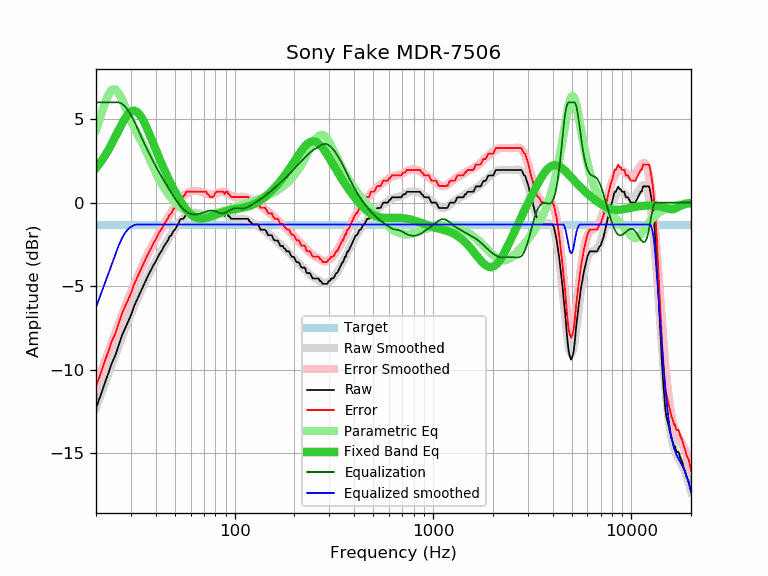

Source data for this figure (header and first rows):
frequency, raw, error, smoothed, error_smoothed, equalization, parametric_eq, equalized_raw, equalized_smoothed, target
20, -12.32, -11.01, -12.28, -10.97, 6.00, 2.07, -6.32, -6.28, -1.31
21, -11.61, -10.30, -11.59, -10.28, 6.00, 2.39, -5.61, -5.59, -1.31
22, -10.92, -9.61, -10.93, -9.62, 6.00, 2.74, -4.92, -4.93, -1.31
23, -10.26, -8.95, -10.30, -8.99, 6.00, 3.12, -4.26, -4.30, -1.31
24, -9.62, -8.31, -9.70, -8.39, 6.00, 3.52, -3.62, -3.70, -1.31
25, -9.16, -7.85, -9.13, -7.82, 6.00, 3.93, -3.16, -3.13, -1.31
26, -8.55, -7.24, -8.58, -7.27, 6.00, 4.33, -2.55, -2.58, -1.31
27, -7.96, -6.65, -8.06, -6.75, 5.92, 4.71, -2.04, -2.14, -1.31
28, -7.55, -6.24, -7.58, -6.26, 5.76, 5.04, -1.79, -1.82, -1.31
29, -7.14, -5.83, -7.11, -5.80, 5.52, 5.29, -1.62, -1.59, -1.31
30, -6.74, -5.43, -6.68, -5.37, 5.24, 5.45, -1.50, -1.44, -1.31
31, -6.24, -4.93, -6.27, -4.96, 4.92, 5.50, -1.32, -1.35, -1.31
32, -5.88, -4.57, -5.89, -4.58, 4.58, 5.45, -1.30, -1.31, -1.31
33, -5.53, -4.22, -5.52, -4.21, 4.21, 5.30, -1.32, -1.31, -1.31
34, -5.20, -3.89, -5.18, -3.87, 3.87, 5.08, -1.33, -1.31, -1.31
35, -4.87, -3.56, -4.86, -3.55, 3.55, 4.80, -1.32, -1.31, -1.31
36, -4.55, -3.24, -4.56, -3.25, 3.25, 4.49, -1.30, -1.31, -1.31
37, -4.27, -2.96, -4.27, -2.96, 2.96, 4.16, -1.31, -1.31, -1.31
38, -3.99, -2.68, -4.00, -2.69, 2.69, 3.83, -1.30, -1.31, -1.31
39, -3.73, -2.42, -3.74, -2.43, 2.43, 3.50, -1.30, -1.31, -1.31
40, -3.52, -2.21, -3.50, -2.18, 2.18, 3.17, -1.34, -1.31, -1.31
41, -3.25, -1.94, -3.26, -1.95, 1.95, 2.86, -1.30, -1.31, -1.31
42, -3.03, -1.72, -3.04, -1.73, 1.73, 2.57, -1.30, -1.31, -1.31
43, -2.87, -1.56, -2.83, -1.52, 1.52, 2.28, -1.35, -1.31, -1.31
44, -2.61, -1.30, -2.62, -1.31, 1.31, 2.02, -1.30, -1.31, -1.31
45, -2.44, -1.13, -2.43, -1.12, 1.12, 1.76, -1.32, -1.31, -1.31
46, -2.27, -0.96, -2.24, -0.93, 0.93, 1.52, -1.34, -1.31, -1.31
47, -2.03, -0.72, -2.06, -0.75, 0.75, 1.29, -1.28, -1.31, -1.31
48, -1.95, -0.64, -1.88, -0.57, 0.57, 1.07, -1.38, -1.31, -1.31
49, -1.72, -0.41, -1.71, -0.40, 0.40, 0.86, -1.32, -1.31, -1.31
50, -1.62, -0.31, -1.56, -0.24, 0.24, 0.67, -1.38, -1.31, -1.31
51, -1.43, -0.12, -1.41, -0.10, 0.10, 0.48, -1.33, -1.31, -1.31
52, -1.30, 0.01, -1.27, 0.04, -0.04, 0.30, -1.34, -1.31, -1.31
53, -1.02, 0.29, -1.14, 0.17, -0.17, 0.14, -1.19, -1.31, -1.31
54, -0.97, 0.34, -1.03, 0.28, -0.28, -0.01, -1.25, -1.31, -1.31
55, -0.97, 0.34, -0.93, 0.38, -0.38, -0.16, -1.35, -1.31, -1.31
56, -0.86, 0.45, -0.84, 0.47, -0.47, -0.29, -1.33, -1.31, -1.31
57, -0.66, 0.65, -0.77, 0.54, -0.54, -0.41, -1.20, -1.31, -1.31
58, -0.65, 0.66, -0.72, 0.59, -0.59, -0.52, -1.24, -1.31, -1.31
59, -0.65, 0.66, -0.68, 0.63, -0.63, -0.61, -1.28, -1.31, -1.31
60, -0.65, 0.66, -0.64, 0.67, -0.67, -0.69, -1.32, -1.31, -1.31
61, -0.65, 0.66, -0.62, 0.69, -0.69, -0.76, -1.34, -1.31, -1.31
62, -0.65, 0.66, -0.61, 0.70, -0.70, -0.82, -1.35, -1.31, -1.31
63, -0.65, 0.66, -0.61, 0.70, -0.70, -0.87, -1.35, -1.31, -1.31
64, -0.65, 0.66, -0.61, 0.70, -0.70, -0.90, -1.35, -1.31, -1.31
65, -0.65, 0.66, -0.62, 0.69, -0.69, -0.93, -1.34, -1.31, -1.31
66, -0.65, 0.66, -0.63, 0.68, -0.68, -0.95, -1.33, -1.31, -1.31
67, -0.65, 0.66, -0.65, 0.66, -0.66, -0.96, -1.31, -1.31, -1.31
68, -0.65, 0.66, -0.67, 0.64, -0.64, -0.96, -1.29, -1.31, -1.31
69, -0.65, 0.66, -0.69, 0.62, -0.62, -0.95, -1.27, -1.31, -1.31
70, -0.65, 0.66, -0.72, 0.59, -0.59, -0.95, -1.24, -1.31, -1.31
71, -0.65, 0.66, -0.75, 0.56, -0.56, -0.93, -1.21, -1.31, -1.31
72, -0.68, 0.63, -0.78, 0.53, -0.53, -0.91, -1.21, -1.31, -1.31
73, -0.81, 0.50, -0.80, 0.51, -0.51, -0.89, -1.32, -1.31, -1.31
74, -0.83, 0.48, -0.82, 0.49, -0.49, -0.87, -1.32, -1.31, -1.31
75, -0.97, 0.34, -0.83, 0.48, -0.48, -0.85, -1.45, -1.31, -1.31
76, -0.97, 0.34, -0.84, 0.47, -0.47, -0.82, -1.44, -1.31, -1.31
77, -0.97, 0.34, -0.84, 0.47, -0.47, -0.80, -1.44, -1.31, -1.31
78, -0.97, 0.34, -0.83, 0.48, -0.48, -0.77, -1.45, -1.31, -1.31
79, -0.87, 0.44, -0.81, 0.50, -0.50, -0.75, -1.37, -1.31, -1.31
... 553 more rows
